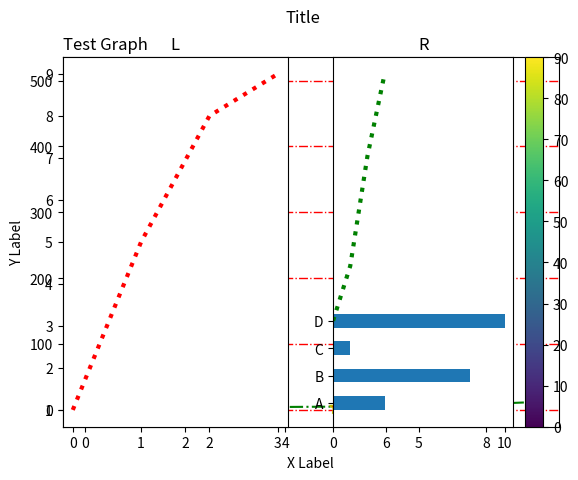

Write the Python code that produced this figure.
import matplotlib.pyplot as plt
import numpy as np

x = np.array([0,2])
y = np.array([510,0])

plt.plot(x,y,"o")
plt.show()


import matplotlib.pyplot as plt
import numpy as np

x = np.array([1,5,8,9])
y = np.array([3,5,9,12])

# marker|line|color
# ms => marker size, mec => markeredgecolor
# mfc => markerfacecolor

plt.title("Test Graph",loc="left")
plt.xlabel("X Label")
plt.ylabel("Y Label")

plt.plot(x,y,"*-.g",ms=10,mec="y",mfc="r")

#plt.grid(axis="y")
plt.grid(c='r',ls='-.',lw=1)
plt.show()

import matplotlib.pyplot as plt
import numpy as np

x = np.array([1,5,8,9])
plt.subplot(1,2,1)
plt.plot(x,ls=":",c='r',lw=3)

plt.title("L")

y = np.array([3,5,9,12])
plt.subplot(1,2,2)
plt.plot(y,ls=":",c='g',lw=3)

plt.title("R")

plt.suptitle("Title")
plt.show()


import matplotlib.pyplot as plt
import numpy as np

colors = np.arange(0,100,10)
x = np.random.randint(100,size=10)
y = np.random.randint(100,size=10)

plt.scatter(x,y,c=colors, cmap='viridis')
plt.colorbar()
plt.show()



import matplotlib.pyplot as plt
import numpy as np

x = np.array(["A", "B", "C", "D"])
y = np.array([3, 8, 1, 10])

#plt.bar(x,y,color="green",width=0.5)
plt.barh(x,y,height=0.5)
plt.show()



